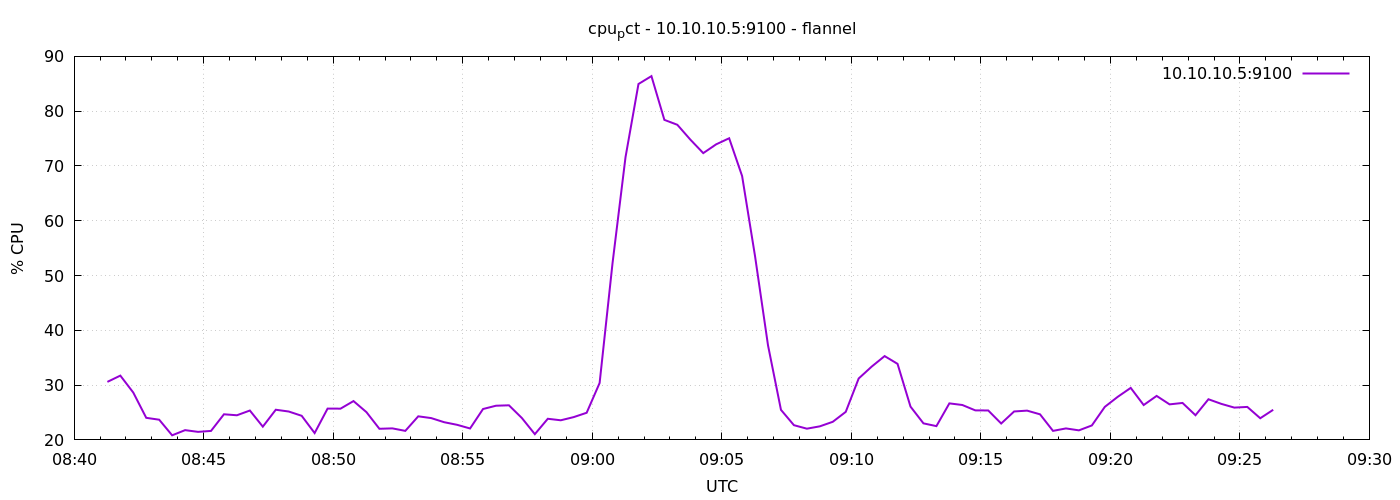

Data behind this chart, as committed beside it:
1791362477	30.590476190475226
1791362507	31.73
1791362537	28.64
1791362567	24.03
1791362597	23.69
1791362627	20.84
1791362657	21.78
1791362687	21.47
1791362717	21.64
1791362747	24.68
1791362777	24.5
1791362807	25.36
1791362837	22.42
1791362867	25.5
1791362897	25.18
1791362927	24.4
1791362957	21.25
1791362987	25.71
1791363017	25.7
1791363047	27.09
1791363077	25.07
1791363107	22.03
1791363137	22.1
1791363167	21.65
1791363197	24.3
1791363227	23.98
1791363257	23.23
1791363287	22.75
1791363317	22.09
1791363347	25.64
1791363377	26.24
1791363407	26.31
1791363437	23.99
1791363467	21.05
1791363497	23.86
1791363527	23.58
1791363557	24.16
1791363587	24.95
1791363617	30.39
1791363647	52.31
1791363677	71.61
1791363707	84.96
1791363737	86.4
1791363767	78.41
1791363797	77.51
1791363827	74.82
1791363857	72.34
1791363887	73.95
1791363917	75.06
1791363947	68.16
1791363977	53.51
1791364007	37.26
1791364037	25.49
1791364067	22.69
1791364097	22.05
1791364127	22.48
1791364157	23.3
1791364187	25.11
1791364217	31.21
1791364247	33.37
1791364277	35.3
... 30 more rows
